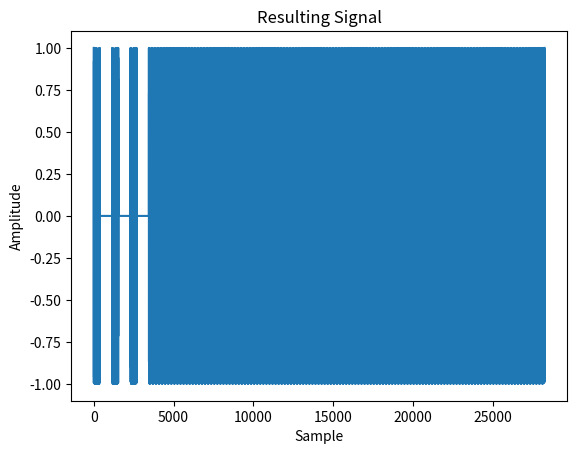

The script that saved this image:
import numpy as np
import matplotlib.pyplot as plt
from scipy.signal import chirp

# Signal parameters
fs = 96000  # Sampling frequency
t1 = 0.004  # Chirp duration 4 ms
t2 = 0.002  # Chirp duration 2 ms
pause = 0.008  # Pause 8 ms
max_samples = 16384


# Chirp generation
def generate_chirp(f0, f1, t, fs):
    t = np.linspace(0, t, int(fs * t))
    return chirp(t, f0=f0, f1=f1, t1=t[-1], method="linear")


# Generate the signal
def generate_signal(fs, t1, t2, pause):
    signal = []

    # First chirp 18-34 kHz, 4 ms, pause 8 ms
    signal.extend(generate_chirp(18000, 34000, t1, fs))
    signal.extend(np.zeros(int(fs * pause)))

    # Second and third chirps 34-18 kHz, 4 ms, pause 8 ms
    for _ in range(2):
        signal.extend(generate_chirp(34000, 18000, t1, fs))
        signal.extend(np.zeros(int(fs * pause)))

    # Remaining chirps 34-18 kHz, 2 ms, no pause
    for _ in range(129):
        signal.extend(generate_chirp(34000, 18000, t2, fs))

    return np.array(signal)


if __name__ == "__main__":

    # Signal generation
    signal = generate_signal(fs, t1, t2, pause)

    # Display the resulting signal
    plt.plot(signal)
    plt.title("Resulting Signal")
    plt.xlabel("Sample")
    plt.ylabel("Amplitude")